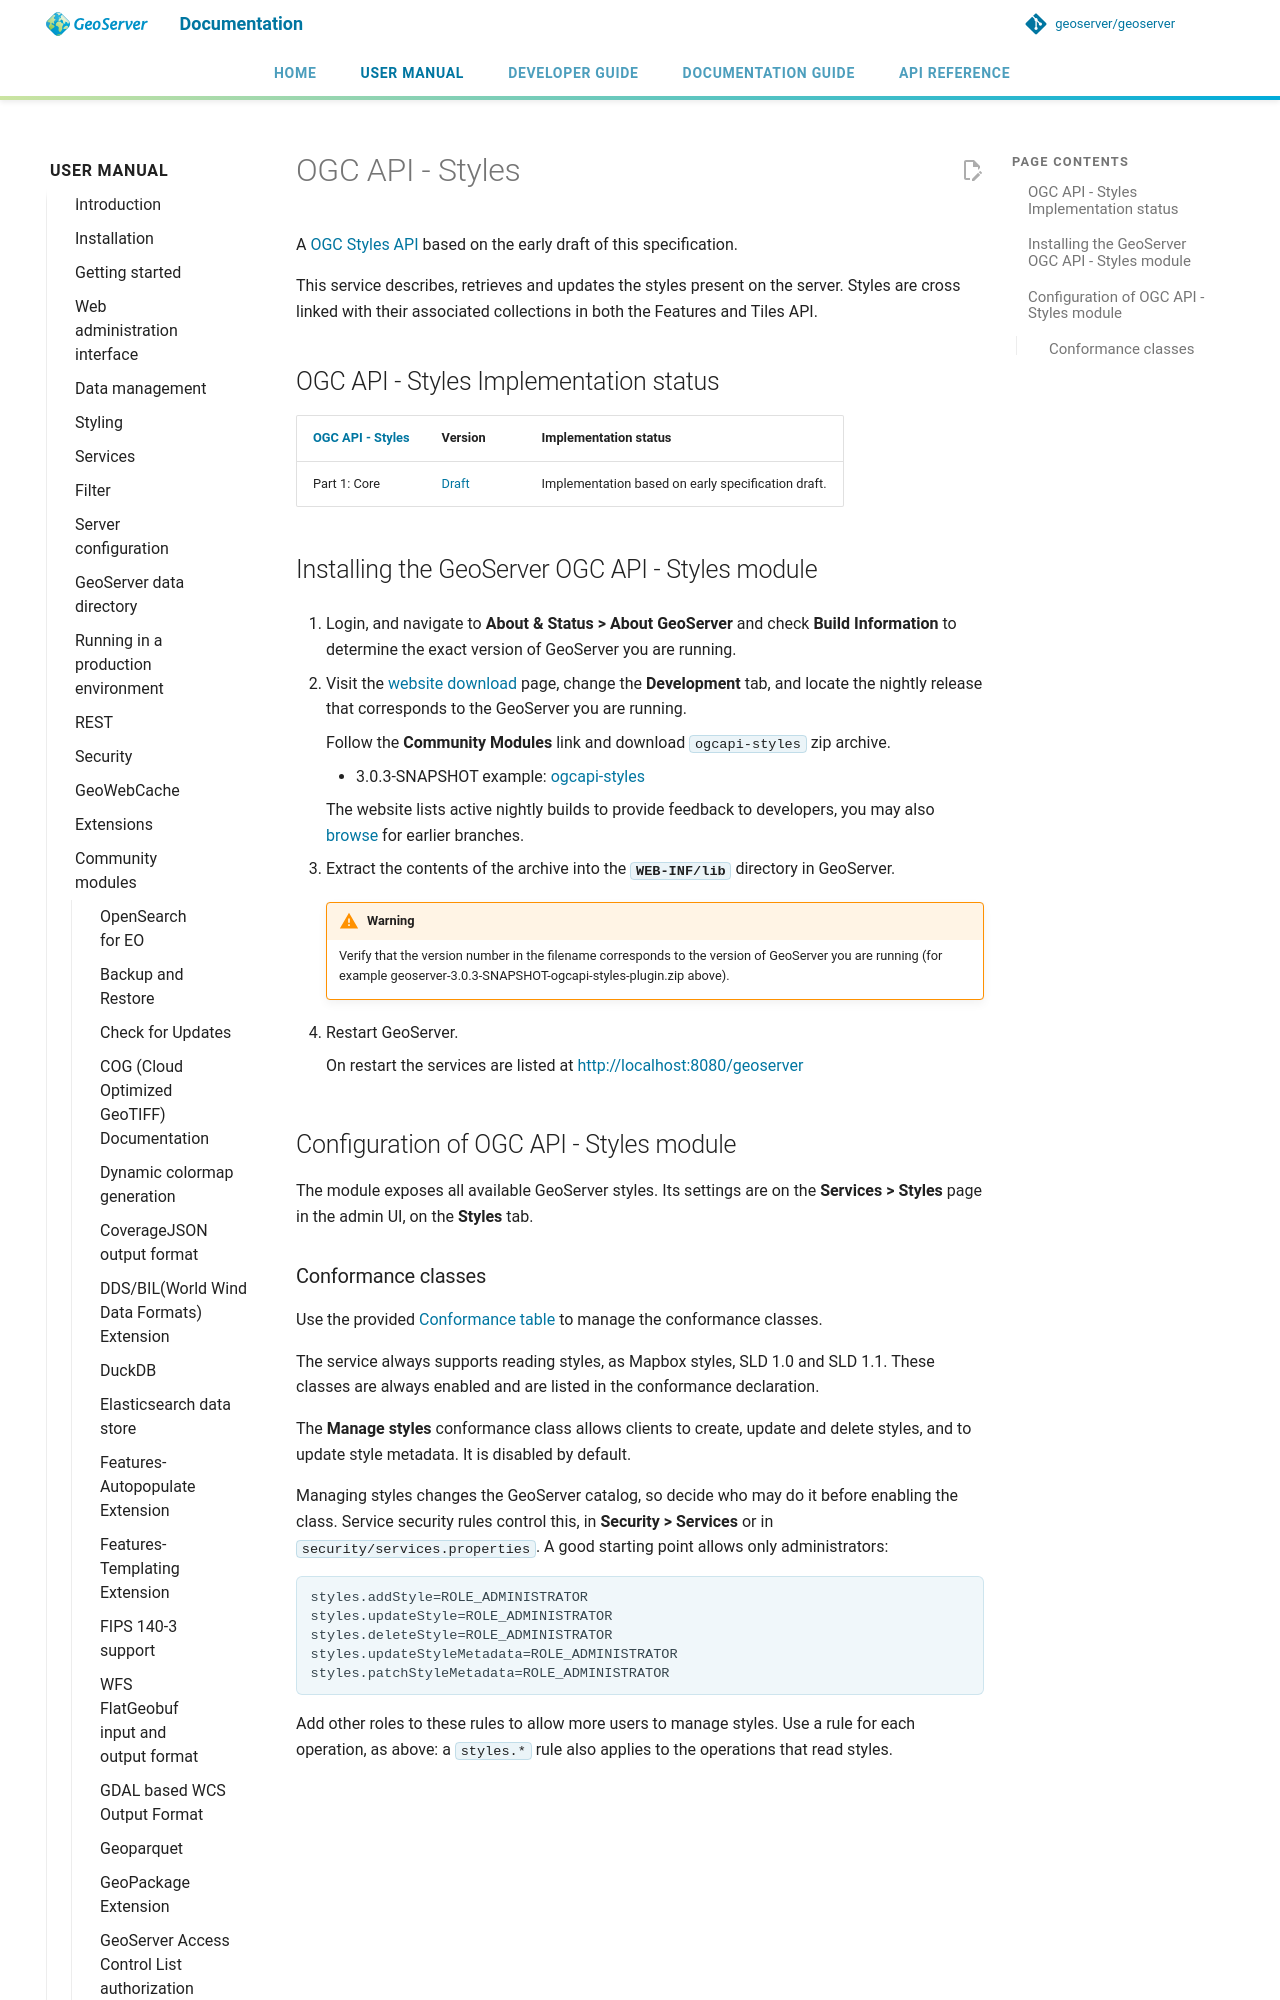

repository: geoserver/geoserver · page: 3.0.x/en/user/community/ogc-api/styles/index.html · generator: mkdocs

---
render_macros: true
---


# OGC API - Styles

A [OGC Styles API](https://github.com/opengeospatial/ogcapi-styles) based on the early draft of this specification.

This service describes, retrieves and updates the styles present on the server. Styles are cross linked with their associated collections in both the Features and Tiles API.

## OGC API - Styles Implementation status

| [OGC API - Styles](https://github.com/opengeospatial/ogcapi-styles) | Version | Implementation status |
|----|----|----|
| Part 1: Core | [Draft](http://docs.opengeospatial.org/DRAFTS/20-009.md) | Implementation based on early specification draft. |
